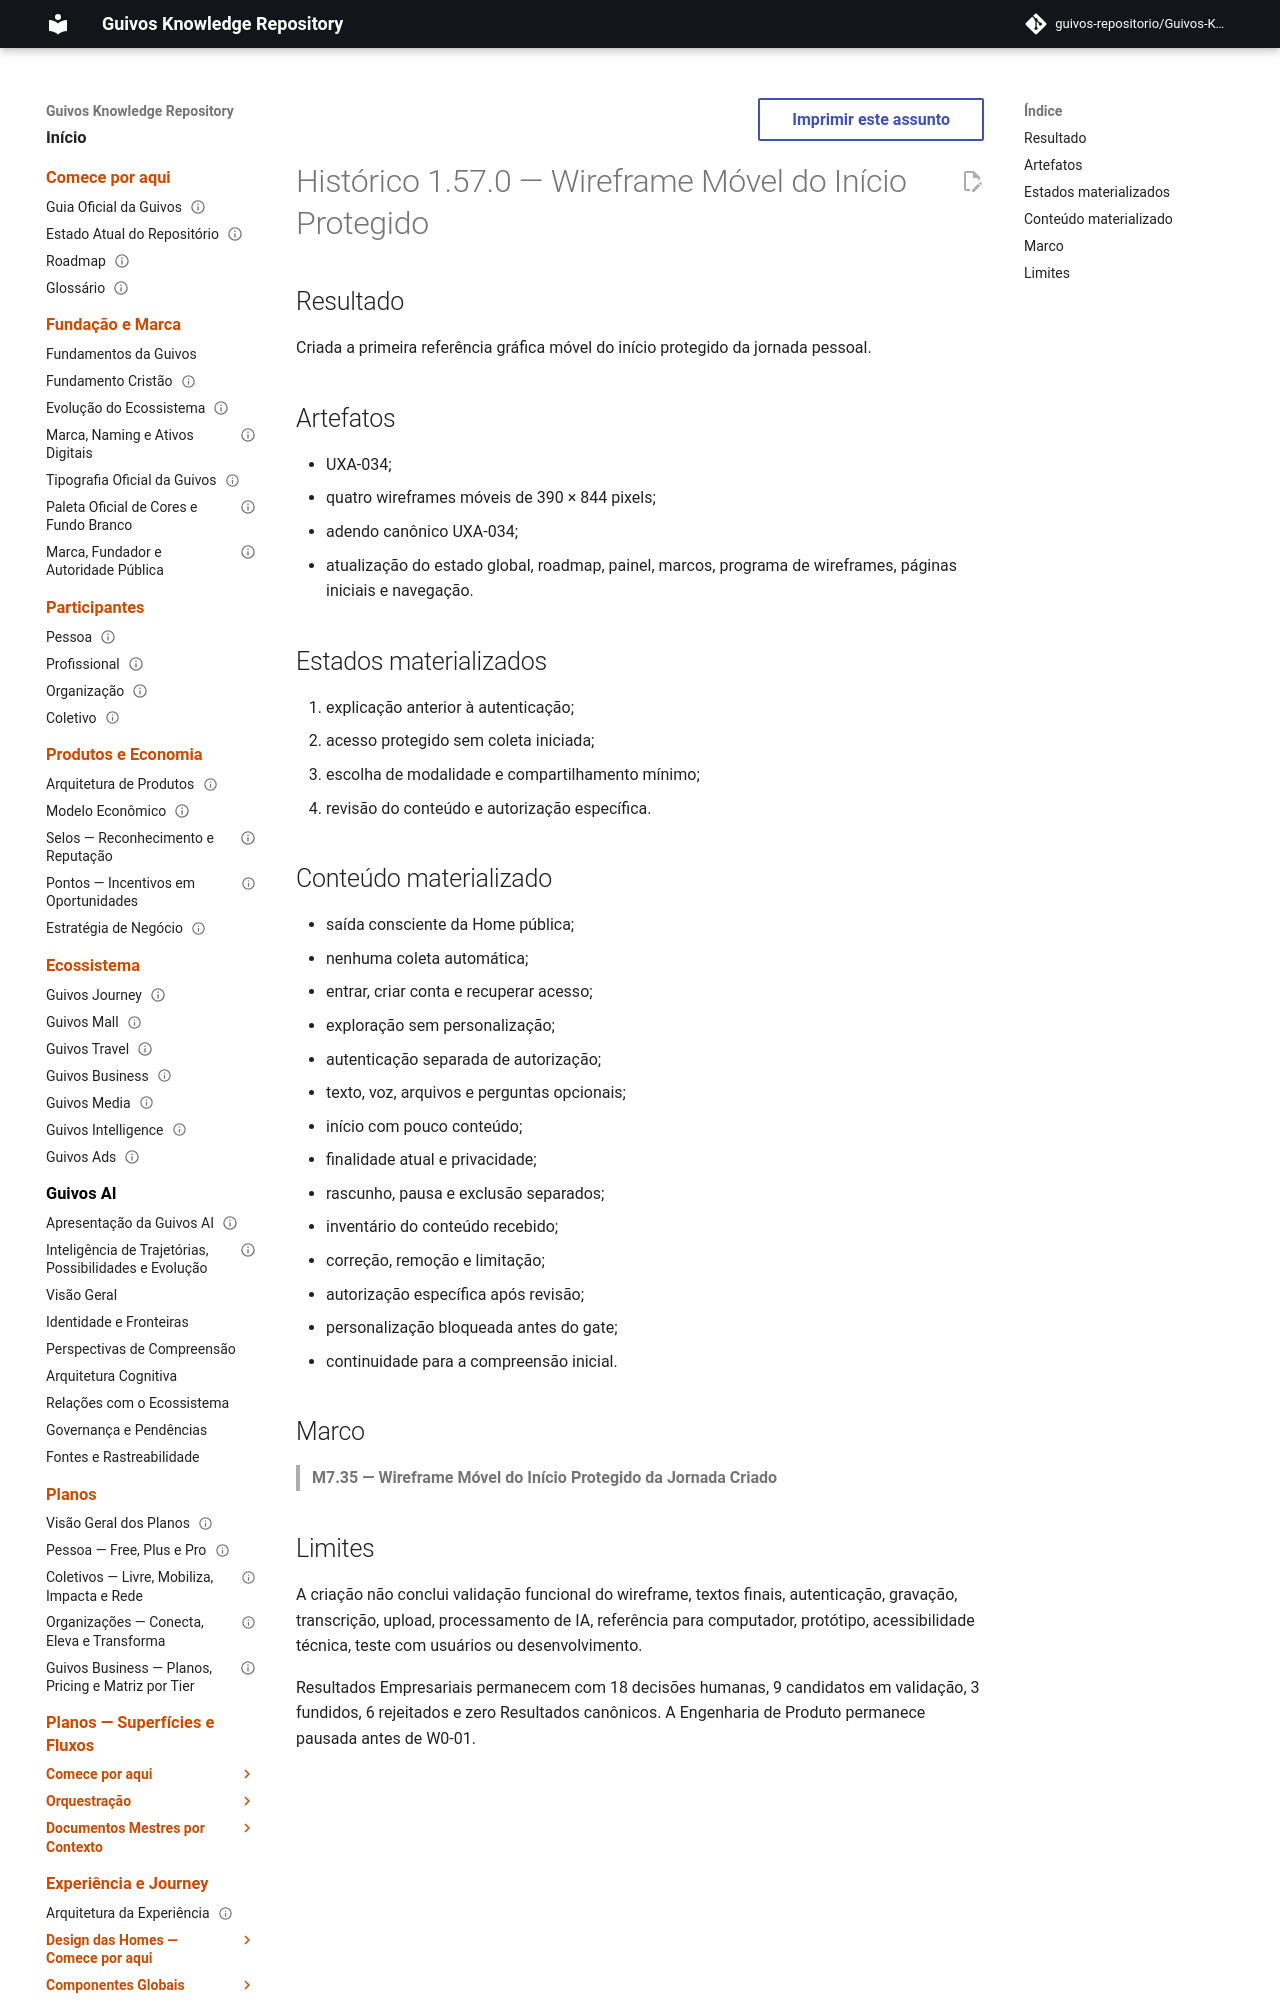

repository: guivos-repositorio/Guivos-Knowledge-Repository · page: project/changelog-1.57.0-uxa-034/index.html · generator: mkdocs

---
id: GKR-CHANGELOG-1.57.0
title: Histórico 1.57.0 — Wireframe Móvel do Início Protegido
status: active
version: 1.57.0
owner: Repositório de Conhecimento da Guivos
last_updated: 2026-07-27
related:
  - UXA-023
  - GKR-CANON-MATRIX-UXA-034
  - GKR-STATE-001
  - ROADMAP-12.9.0
  - M7.35
normative: false
---

# Histórico 1.57.0 — Wireframe Móvel do Início Protegido

## Resultado

Criada a primeira referência gráfica móvel do início protegido da jornada pessoal.

## Artefatos

- UXA-034;
- quatro wireframes móveis de 390 × 844 pixels;
- adendo canônico UXA-034;
- atualização do estado global, roadmap, painel, marcos, programa de wireframes, páginas iniciais e navegação.
